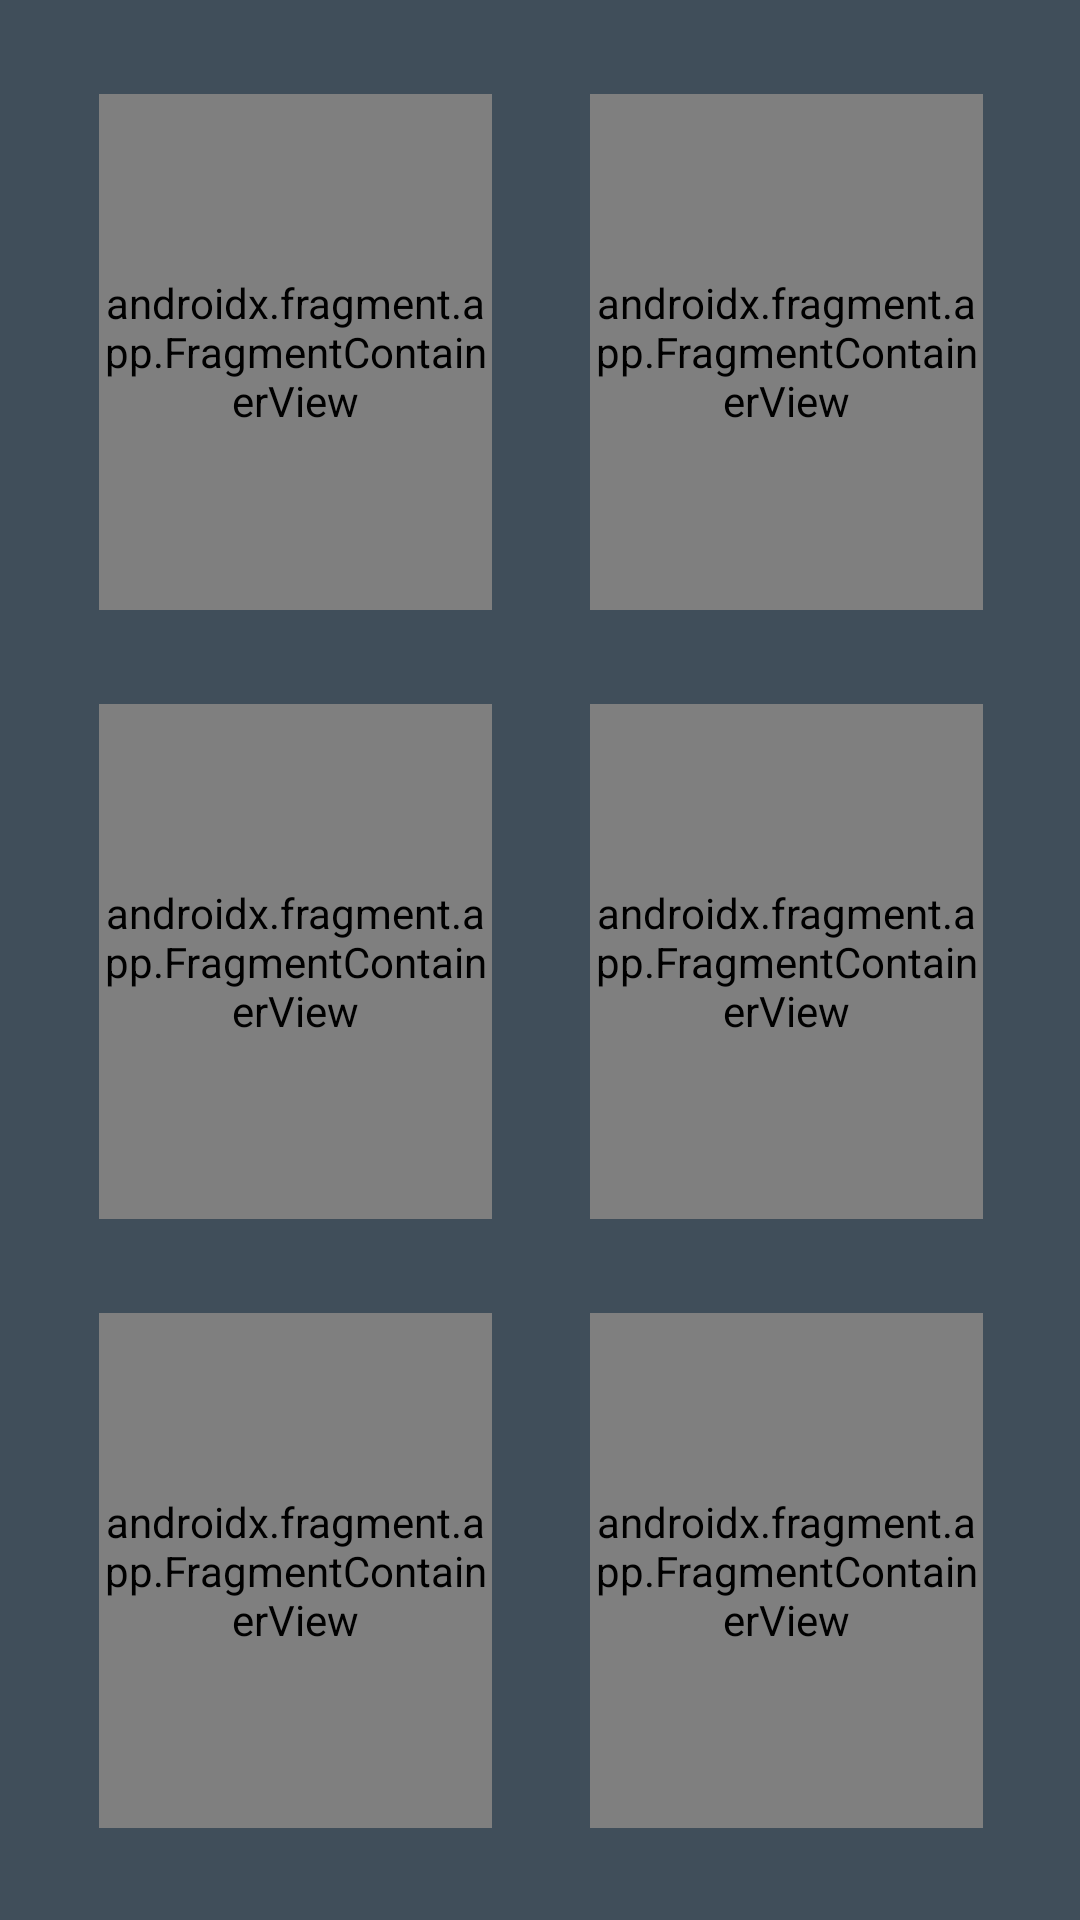

This screen was rendered from an Android layout file. Write that file and the resources it references.
<!-- AndroidManifest.xml: application theme Theme.Project -->
<!-- res/layout/activity_memory.xml -->
<?xml version="1.0" encoding="utf-8"?>
<LinearLayout xmlns:android="http://schemas.android.com/apk/res/android"
    xmlns:app="http://schemas.android.com/apk/res-auto"
    xmlns:tools="http://schemas.android.com/tools"
    android:id="@+id/generalLayout"
    android:layout_width="match_parent"
    android:layout_height="match_parent"
    tools:context=".MemoryActivity"
    android:orientation="vertical"
    android:background="@color/crayola">

    <LinearLayout
        android:layout_width="match_parent"
        android:layout_height="match_parent"
        android:layout_weight="1.3">
    </LinearLayout>

    <LinearLayout
        android:layout_width="match_parent"
        android:layout_height="match_parent"
        android:layout_weight="1">
        <LinearLayout
            android:layout_width="match_parent"
            android:layout_height="match_parent"
            android:layout_weight="1">
        </LinearLayout>
        <LinearLayout
            android:id="@+id/card_1_container"
            android:layout_width="match_parent"
            android:layout_height="match_parent"
            android:orientation="horizontal"
            android:layout_weight="0.7">
            <androidx.fragment.app.FragmentContainerView
                android:id="@+id/card_fragment_1"
                android:layout_width="match_parent"
                android:layout_height="match_parent"
                android:layout_weight="1"
                android:name="com.example.project.CardFragment">
            </androidx.fragment.app.FragmentContainerView>
        </LinearLayout>
        <LinearLayout
            android:layout_width="match_parent"
            android:layout_height="match_parent"
            android:layout_weight="1">
        </LinearLayout>
        <LinearLayout
            android:id="@+id/card_2_container"
            android:layout_width="match_parent"
            android:layout_height="match_parent"
            android:layout_weight="0.7"
            android:orientation="horizontal">
            <androidx.fragment.app.FragmentContainerView
                android:id="@+id/card_fragment_2"
                android:layout_width="match_parent"
                android:layout_height="match_parent"
                android:layout_weight="1"
                android:name="com.example.project.CardFragment">
            </androidx.fragment.app.FragmentContainerView>
        </LinearLayout>
        <LinearLayout
            android:layout_width="match_parent"
            android:layout_height="match_parent"
            android:layout_weight="1">
        </LinearLayout>
    </LinearLayout>
    <LinearLayout
        android:layout_width="match_parent"
        android:layout_height="match_parent"
        android:layout_weight="1.3">
    </LinearLayout>
    <LinearLayout
        android:layout_width="match_parent"
        android:layout_height="match_parent"
        android:layout_weight="1">
        <LinearLayout
            android:layout_width="match_parent"
            android:layout_height="match_parent"
            android:layout_weight="1">
        </LinearLayout>
        <LinearLayout
            android:id="@+id/card_3_container"
            android:layout_width="match_parent"
            android:layout_height="match_parent"
            android:layout_weight="0.7"
            android:orientation="horizontal">
            <androidx.fragment.app.FragmentContainerView
                android:id="@+id/card_fragment_3"
                android:layout_width="match_parent"
                android:layout_height="match_parent"
                android:layout_weight="1"
                android:name="com.example.project.CardFragment">
            </androidx.fragment.app.FragmentContainerView>
        </LinearLayout>
        <LinearLayout
            android:layout_width="match_parent"
            android:layout_height="match_parent"
            android:layout_weight="1">
        </LinearLayout>
        <LinearLayout
            android:id="@+id/card_4_container"
            android:layout_width="match_parent"
            android:layout_height="match_parent"
            android:layout_weight="0.7"
            android:orientation="horizontal">
            <androidx.fragment.app.FragmentContainerView
                android:id="@+id/card_fragment_4"
                android:layout_width="match_parent"
                android:layout_height="match_parent"
                android:layout_weight="1"
                android:name="com.example.project.CardFragment">
            </androidx.fragment.app.FragmentContainerView>
        </LinearLayout>
        <LinearLayout
            android:layout_width="match_parent"
            android:layout_height="match_parent"
            android:layout_weight="1">
        </LinearLayout>
    </LinearLayout>
    <LinearLayout
        android:layout_width="match_parent"
        android:layout_height="match_parent"
        android:layout_weight="1.3">
    </LinearLayout>
    <LinearLayout
        android:layout_width="match_parent"
        android:layout_height="match_parent"
        android:layout_weight="1">
        <LinearLayout
            android:layout_width="match_parent"
            android:layout_height="match_parent"
            android:layout_weight="1">
        </LinearLayout>
        <LinearLayout
            android:id="@+id/card_5_container"
            android:layout_width="match_parent"
            android:layout_height="match_parent"
            android:layout_weight="0.7"
            android:orientation="horizontal">
            <androidx.fragment.app.FragmentContainerView
                android:id="@+id/card_fragment_5"
                android:layout_width="match_parent"
                android:layout_height="match_parent"
                android:layout_weight="1"
                android:name="com.example.project.CardFragment">
            </androidx.fragment.app.FragmentContainerView>
        </LinearLayout>
        <LinearLayout
            android:layout_width="match_parent"
            android:layout_height="match_parent"
            android:layout_weight="1">
        </LinearLayout>
        <LinearLayout
            android:id="@+id/card_6_container"
            android:layout_width="match_parent"
            android:layout_height="match_parent"
            android:layout_weight="0.7"
            android:orientation="horizontal">
            <androidx.fragment.app.FragmentContainerView
                android:id="@+id/card_fragment_6"
                android:layout_width="match_parent"
                android:layout_height="match_parent"
                android:layout_weight="1"
                android:name="com.example.project.CardFragment">
            </androidx.fragment.app.FragmentContainerView>
        </LinearLayout>
        <LinearLayout
            android:layout_width="match_parent"
            android:layout_height="match_parent"
            android:layout_weight="1">
        </LinearLayout>
    </LinearLayout>
    <LinearLayout
        android:layout_width="match_parent"
        android:layout_height="match_parent"
        android:layout_weight="1.3">
    </LinearLayout>



</LinearLayout>
<!-- resources referenced by this layout -->
<resources>
  <color name="crayola">#404e5a</color>
  <style name="Theme.Project" parent="Theme.MaterialComponents.DayNight.DarkActionBar">
          
          <item name="colorPrimary">#FF564A</item>
          <item name="colorPrimaryVariant">#FF564A</item>
          <item name="colorOnPrimary">@color/white</item>
          
          <item name="colorSecondary">@color/teal_200</item>
          <item name="colorSecondaryVariant">@color/teal_700</item>
          <item name="colorOnSecondary">@color/black</item>
          
          <item name="android:statusBarColor" tools:targetApi="l">?attr/colorPrimaryVariant</item>
          
      </style>
  <color name="white">#FFFFFFFF</color>
  <color name="teal_200">#FF03DAC5</color>
  <color name="teal_700">#FF018786</color>
  <color name="black">#FF000000</color>
</resources>
